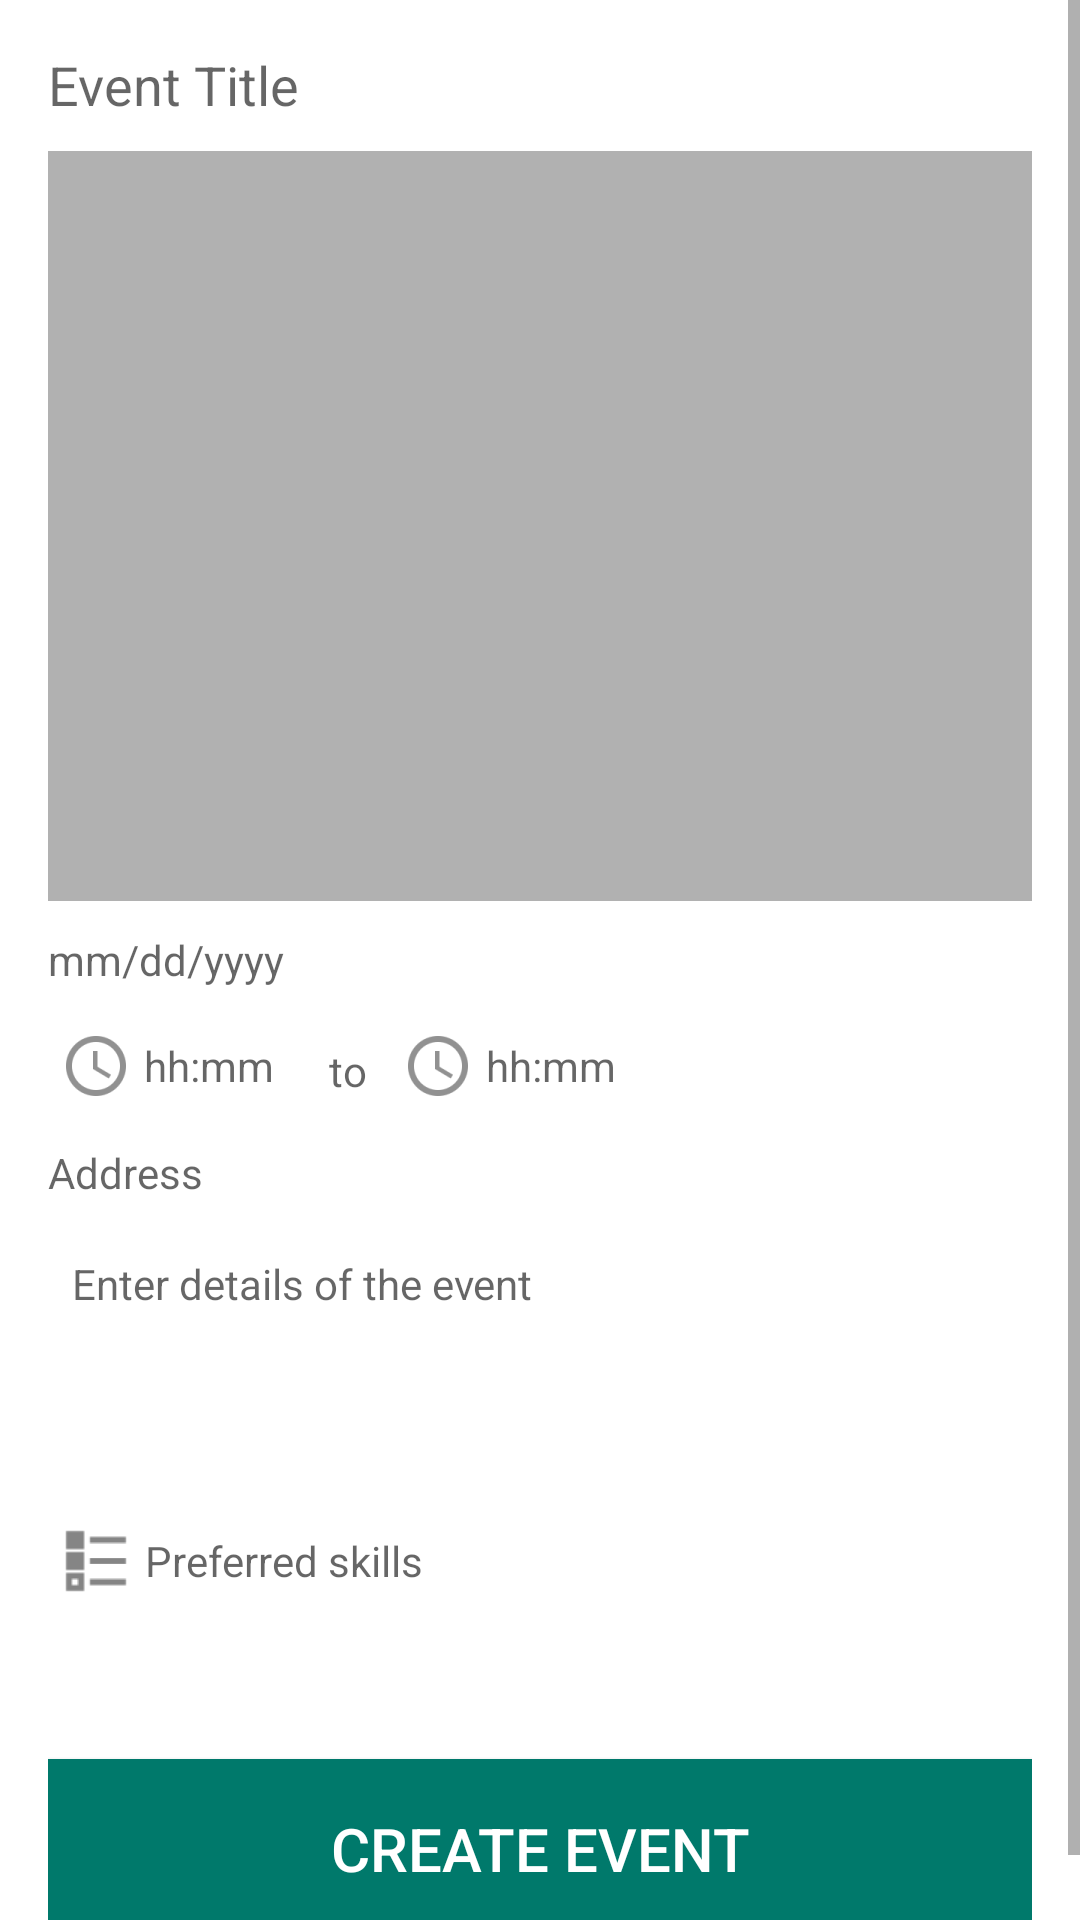

This screen was rendered from an Android layout file. Write that file and the resources it references.
<!-- AndroidManifest.xml: application theme AppTheme -->
<!-- res/layout/fragment_event_create.xml -->
<ScrollView xmlns:android="http://schemas.android.com/apk/res/android"
    android:id="@+id/ScrollView01"
    android:layout_width="fill_parent"
    android:layout_height="fill_parent">

    <RelativeLayout xmlns:android="http://schemas.android.com/apk/res/android"
        xmlns:tools="http://schemas.android.com/tools"
        android:id="@+id/topLayout"
        android:layout_width="match_parent"
        android:layout_height="match_parent"
        android:paddingBottom="@dimen/activity_vertical_margin"
        android:paddingLeft="@dimen/activity_horizontal_margin"
        android:paddingRight="@dimen/activity_horizontal_margin"
        android:paddingTop="@dimen/activity_vertical_margin"
        android:background="@android:color/white"
        tools:context="com.pinch.android.activities.EventDetailsActivity">

        

        

        <EditText
            android:id="@+id/etTitle"
            android:layout_below="@+id/tvTitle"
            android:hint="Event Title"
            android:layout_width="match_parent"
            android:layout_height="wrap_content"
            android:maxLength="100"
            android:textAppearance="?android:attr/textAppearanceMedium"
            android:textColor="@color/colorPrimary"
            android:layout_alignParentLeft="true"
            android:layout_alignParentStart="true"
            android:layout_marginBottom="10dp"
            android:background="@android:color/white" />

        <ImageView
            android:id="@+id/ivPic"
            android:layout_width="match_parent"
            android:layout_height="250dp"
            android:layout_alignParentLeft="true"
            android:layout_alignParentStart="true"
            android:layout_below="@+id/etTitle"
            android:layout_marginBottom="10dp"
            android:src="@color/colorAccent" />

        <TextView
            android:id="@+id/tvDate"
            android:layout_width="wrap_content"
            android:layout_height="wrap_content"
            android:textAppearance="?android:attr/textAppearanceSmall"
            android:hint="mm/dd/yyyy"
            android:drawableLeft="@drawable/ic_material_events_dark"
            android:gravity="center"
            android:paddingRight="10dp"
            android:layout_below="@+id/ivPic"
            android:layout_alignParentLeft="true"
            android:layout_alignParentStart="true"
            android:layout_marginBottom="10dp"
            android:focusable="false" />

        <TextView
            android:id="@+id/tvTimeFrom"
            android:layout_width="wrap_content"
            android:layout_height="wrap_content"
            android:textAppearance="?android:attr/textAppearanceSmall"
            android:hint="hh:mm"
            android:drawableLeft="@drawable/ic_material_clock_dark"
            android:gravity="center"
            android:paddingRight="10dp"
            android:layout_below="@+id/tvDate"
            android:layout_alignParentLeft="true"
            android:layout_alignParentStart="true"
            android:layout_marginBottom="10dp"
            android:focusable="false" />

        <TextView
            android:id="@+id/tvLabelTo"
            android:layout_width="wrap_content"
            android:layout_height="wrap_content"
            android:textAppearance="?android:attr/textAppearanceSmall"
            android:hint="to"
            android:gravity="center"
            android:padding="8dp"
            android:layout_below="@+id/tvDate"
            android:layout_toRightOf="@+id/tvTimeFrom"
            android:layout_marginBottom="10dp"
            android:focusable="false" />

        <TextView
            android:id="@+id/tvTimeTo"
            android:layout_width="wrap_content"
            android:layout_height="wrap_content"
            android:textAppearance="?android:attr/textAppearanceSmall"
            android:hint="hh:mm"
            android:drawableLeft="@drawable/ic_material_clock_dark"
            android:gravity="center"
            android:paddingRight="10dp"
            android:layout_below="@+id/tvDate"
            android:layout_toRightOf="@+id/tvLabelTo"
            android:layout_marginBottom="10dp"
            android:focusable="false" />

        <TextView
            android:id="@+id/tvAddress"
            android:layout_width="wrap_content"
            android:layout_height="wrap_content"
            android:textAppearance="?android:attr/textAppearanceSmall"
            android:hint="Address"
            android:drawableLeft="@drawable/ic_material_location_dark"
            android:gravity="center"
            android:paddingRight="10dp"
            android:layout_below="@+id/tvTimeFrom"
            android:layout_alignParentLeft="true"
            android:layout_alignParentStart="true"
            android:layout_marginBottom="10dp"
            android:focusable="false" />

        <EditText
            android:id="@+id/etDescription"
            android:layout_width="match_parent"
            android:layout_height="wrap_content"
            android:inputType="textMultiLine"
            android:lines="4"
            android:maxLength="350"
            android:gravity="top|left"
            android:textAppearance="?android:attr/textAppearanceSmall"
            android:hint="Enter details of the event"
            android:background="@android:color/white"
            android:padding="8dp"
            android:layout_below="@+id/tvAddress"
            android:layout_alignParentLeft="true"
            android:layout_alignParentStart="true"
            android:layout_marginBottom="10dp" />

        <TextView
            android:id="@+id/tvSkills"
            android:layout_width="wrap_content"
            android:layout_height="wrap_content"
            android:textAppearance="?android:attr/textAppearanceSmall"
            android:hint="Preferred skills"
            android:drawableLeft="@drawable/ic_material_checklist_dark"
            android:gravity="center"
            android:paddingRight="10dp"
            android:layout_below="@+id/etDescription"
            android:layout_alignParentLeft="true"
            android:layout_alignParentStart="true"
            android:layout_marginBottom="10dp"
            android:focusable="false" />

        <Button
            android:layout_width="match_parent"
            android:layout_height="60dp"
            android:layout_marginTop="40dp"
            android:layout_alignParentLeft="true"
            android:layout_alignParentStart="true"
            android:layout_below="@+id/tvSkills"
            android:id="@+id/btnCreate"
            android:background="@color/colorPrimaryDark"
            android:text="Create Event"
            android:textSize="20sp"
            android:textAllCaps="true"
            android:textColor="@android:color/white"/>

    </RelativeLayout>
</ScrollView>
<!-- resources referenced by this layout -->
<resources>
  <color name="colorAccent">#b1b1b1</color>
  <color name="colorPrimary">#009688</color>
  <color name="colorPrimaryDark">#00796B</color>
  <dimen name="activity_horizontal_margin">16dp</dimen>
  <dimen name="activity_vertical_margin">16dp</dimen>
  <!-- drawable ic_material_checklist_dark: png bitmap (drawable-hdpi, 423 bytes) -->
  <!-- drawable ic_material_clock_dark: png bitmap (drawable-hdpi, 756 bytes) -->
  <style name="AppTheme" parent="Theme.AppCompat.Light.DarkActionBar">
          
          <item name="colorPrimary">@color/colorPrimary</item>
          <item name="colorPrimaryDark">@color/colorPrimaryDark</item>
          <item name="colorAccent">@color/colorAccent</item>
          <item name="android:windowIsTranslucent">true</item>
  
          <item name="android:windowContentTransitions">true</item>
      </style>
</resources>
